Dataset: indian_spices (GitHub, lipika1911/mp). Classes: caraway seeds, cinnamon stick, cloves, coriander seeds, cumin seeds, dry ginger, dry red chilly, fennel seeds, green cardamom, nutmeg, star anise, stone flowers.

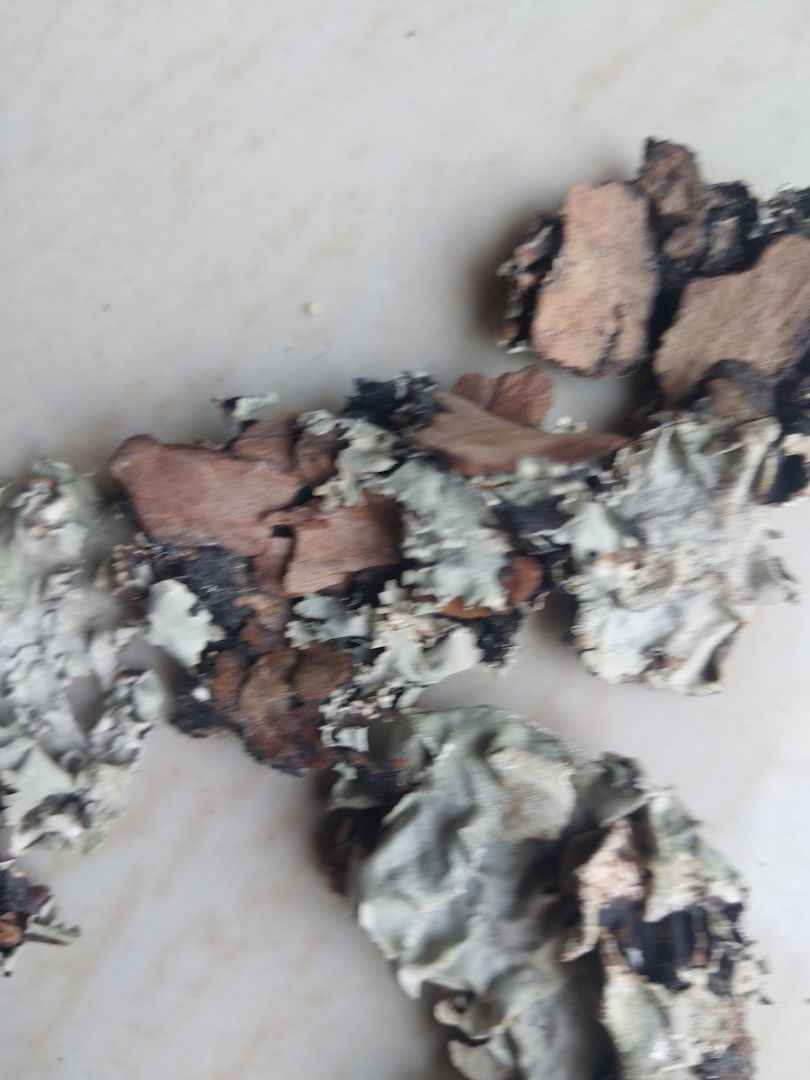
Label: stone flowers

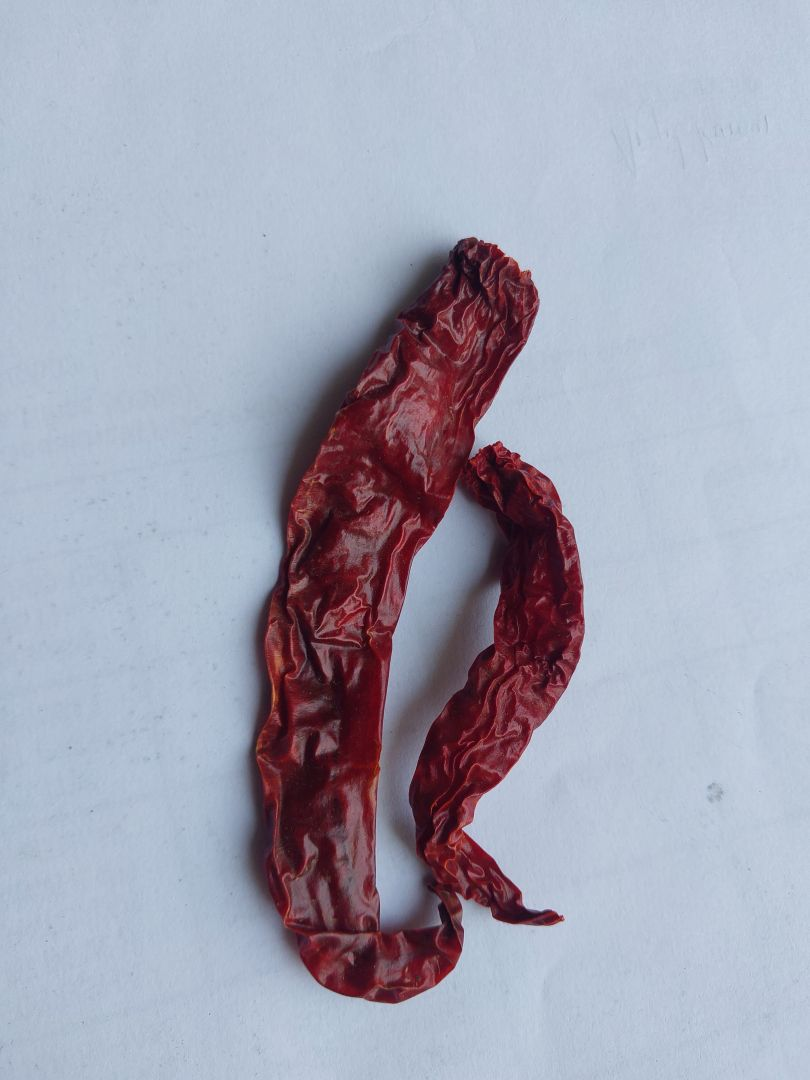
Label: dry red chilly

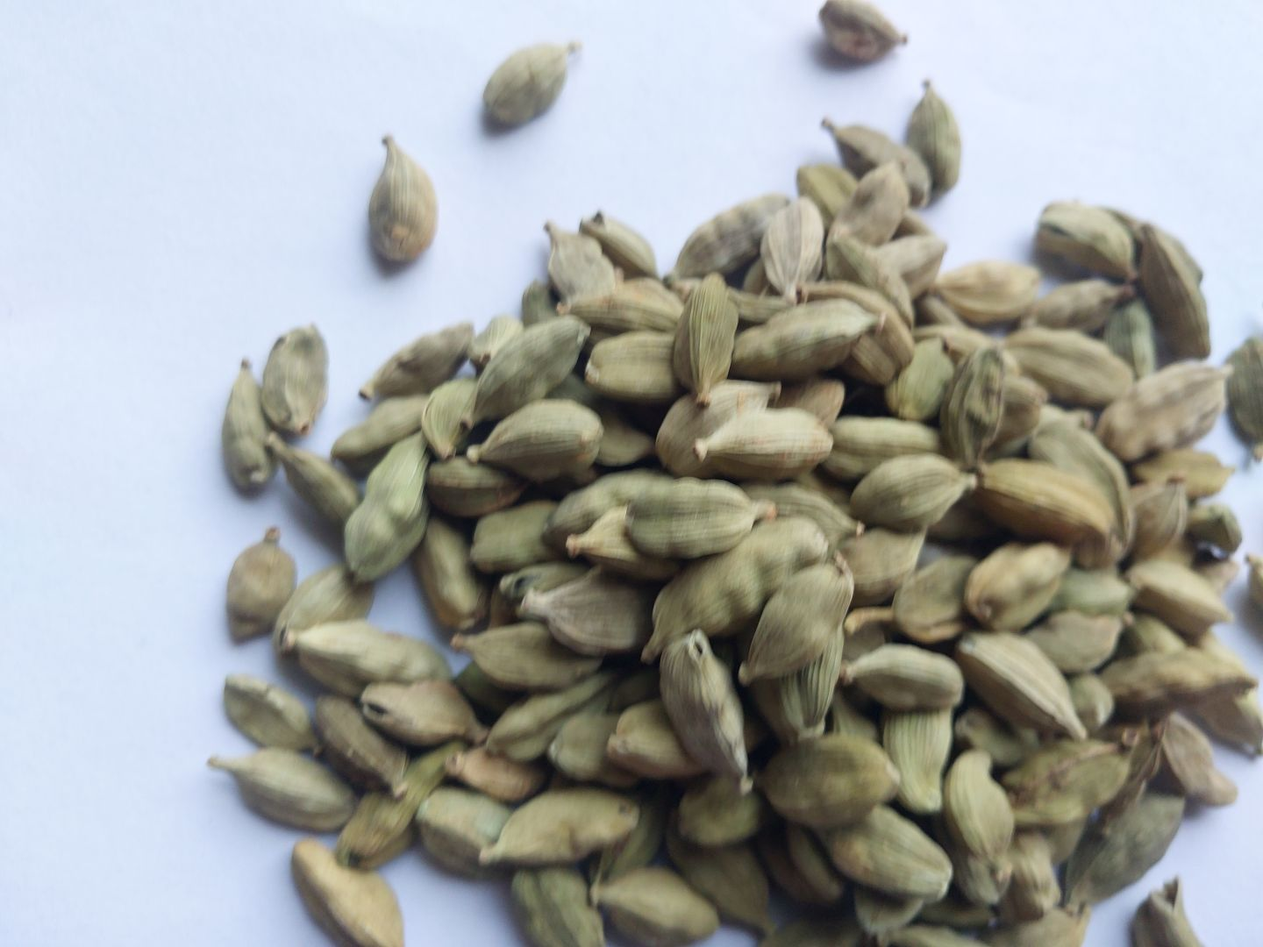
Label: green cardamom

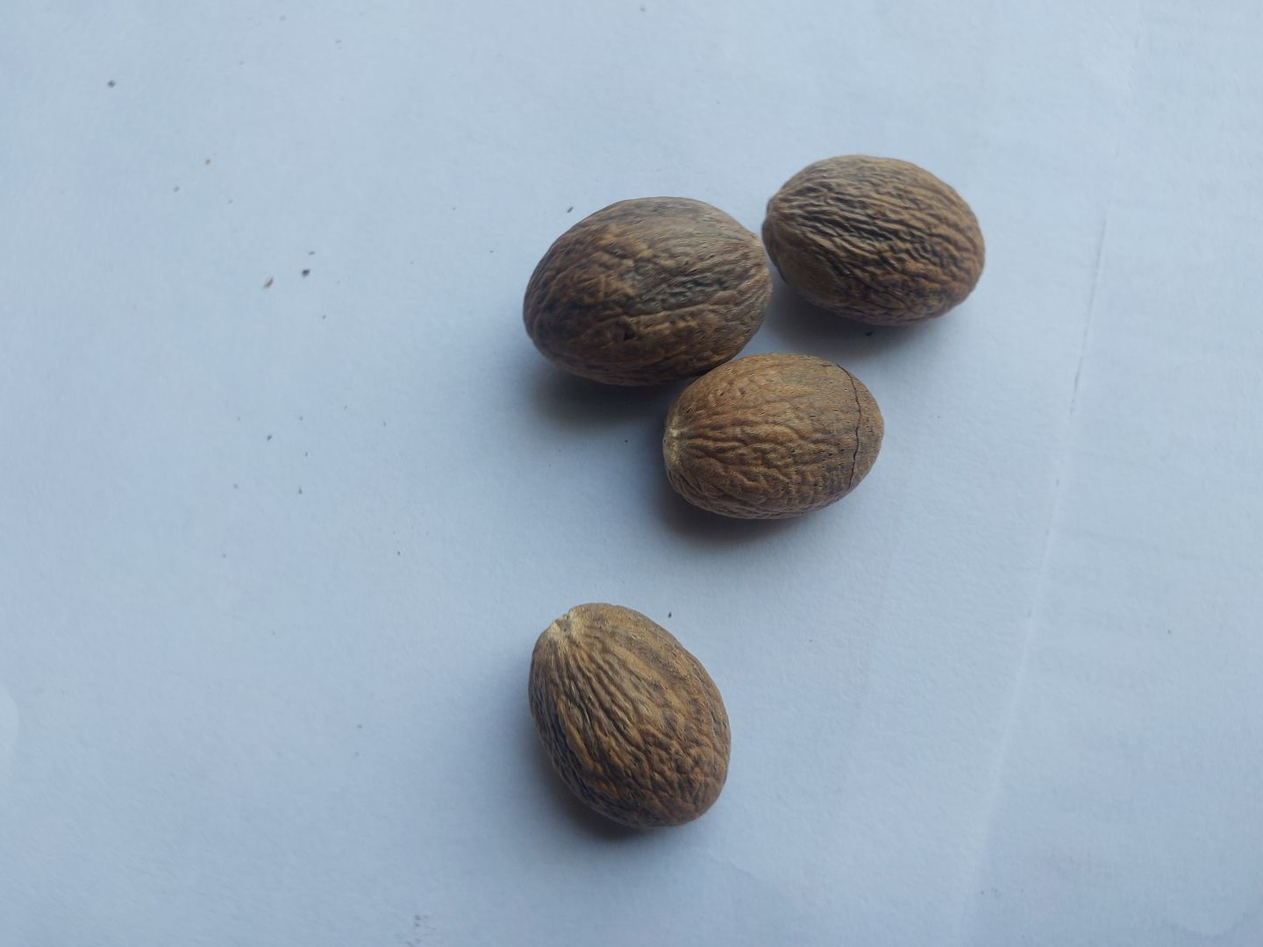
Label: nutmeg

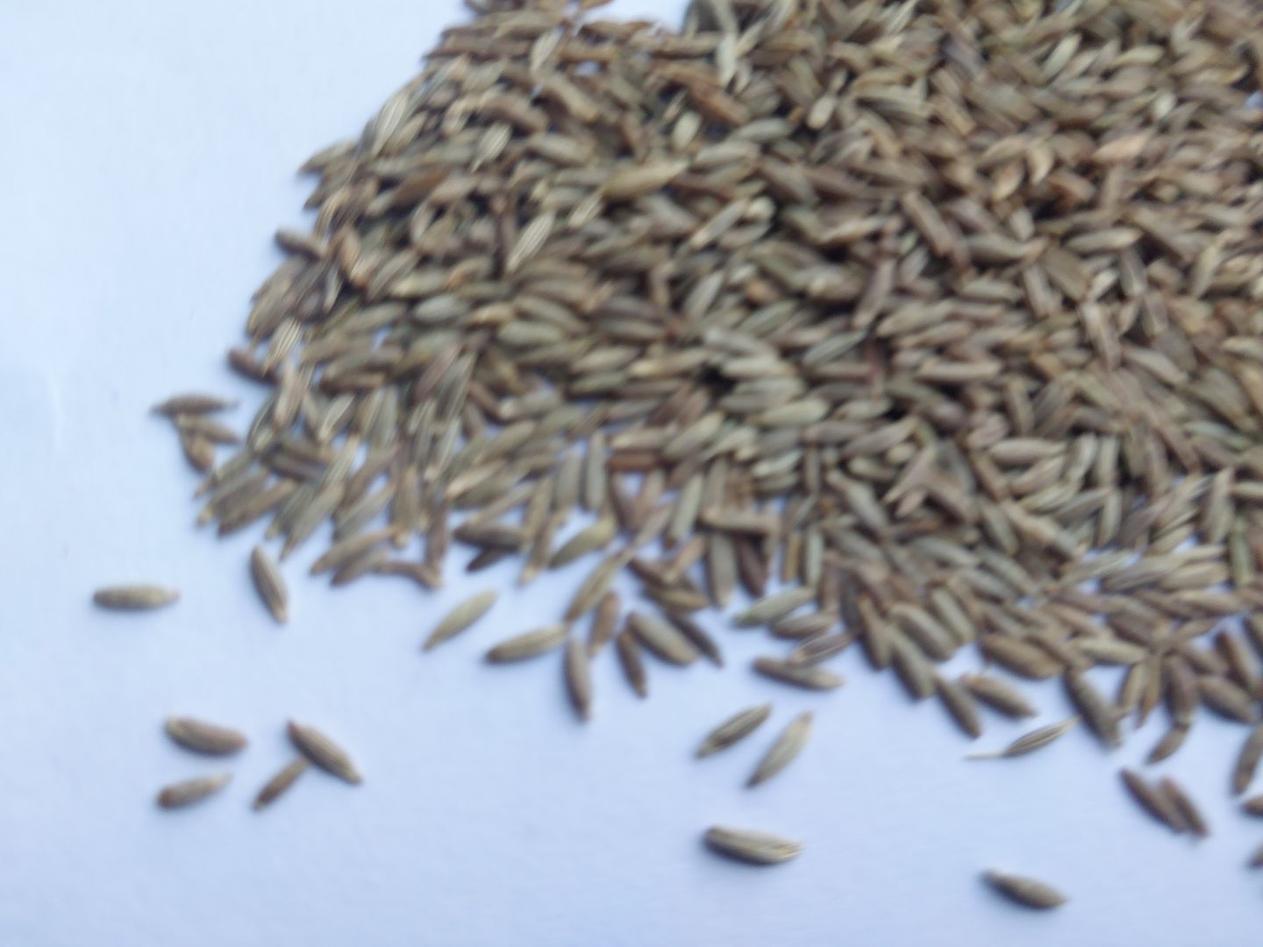
Label: cumin seeds

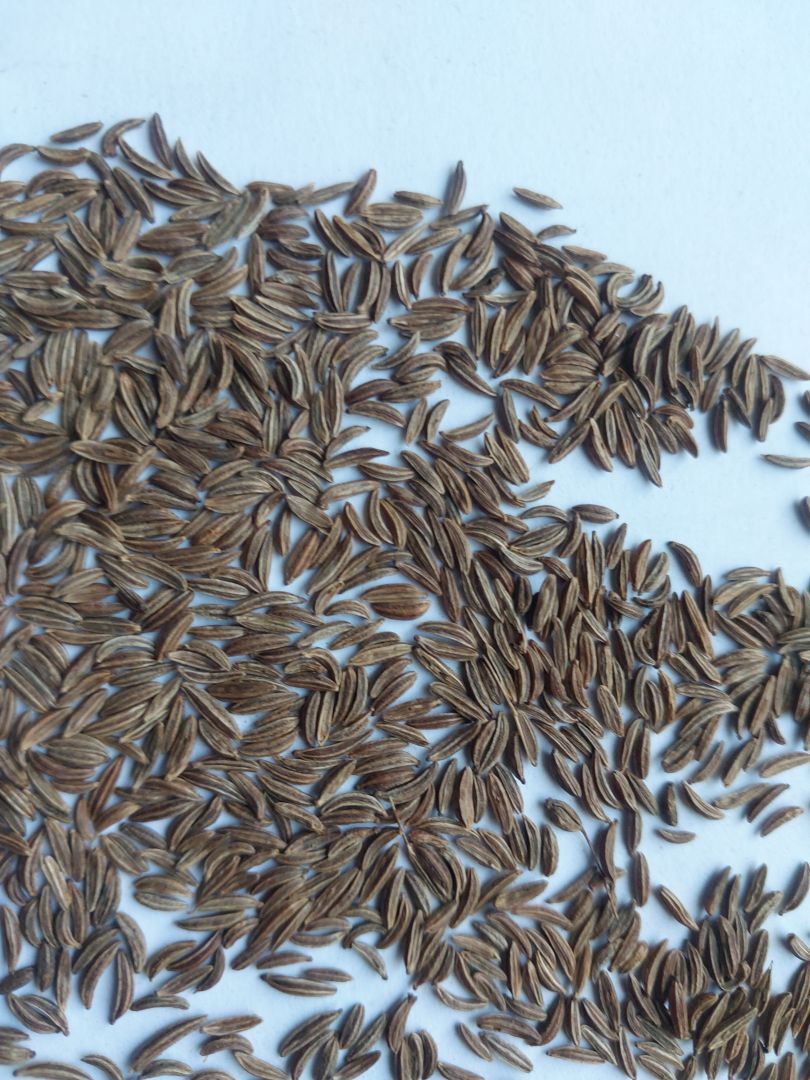
Label: caraway seeds
